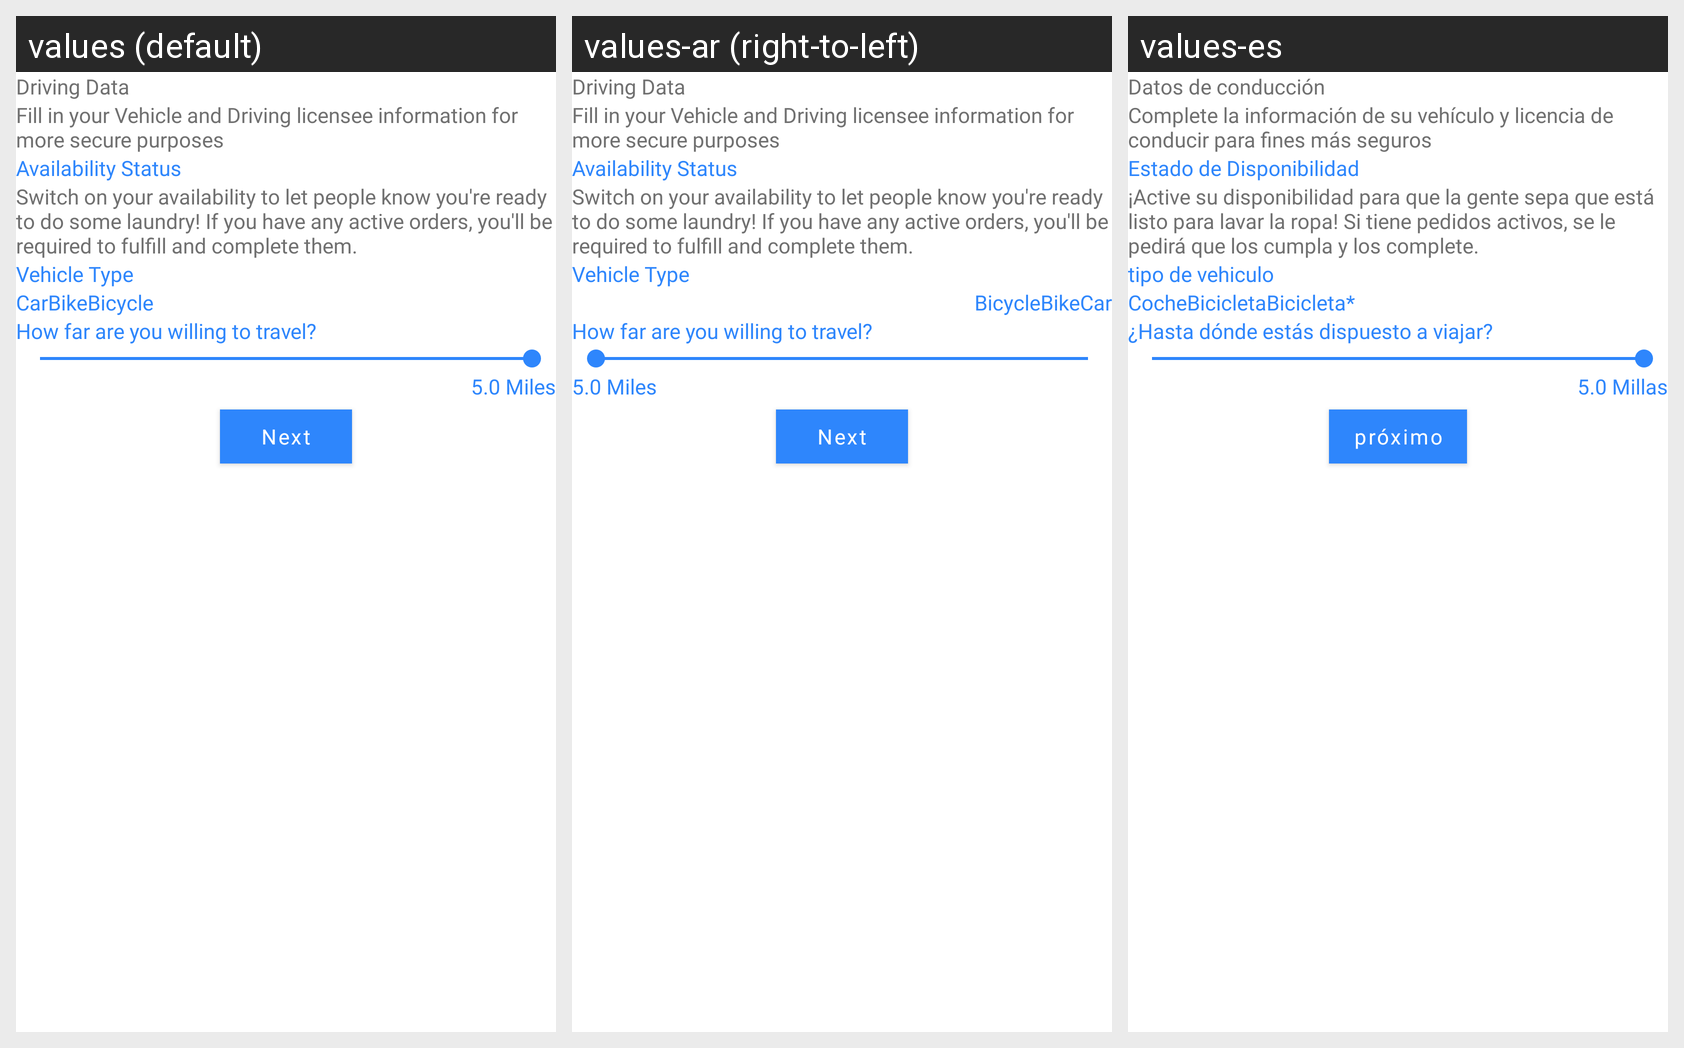

The Android screen above is rendered under several locales of the same app. Produce the string resources it draws, with the default and per-locale values.
Android screen res/layout/fragment_courier_driving_data.xml rendered under 3 locales, left to right: values (default), values-ar (right-to-left), values-es. Device: Nexus 5 (rendered at 1080×1920; each locale shown at half size, 540×960, under a caption strip naming it); theme Theme.WashHomeApplication.
Strings drawn on this screen, with the default value and each locale's value (text and hints the layout hard-codes, and strings that could not be matched under every locale, appear in the picture but are not listed):

driving_data
  values: Driving Data
  values-ar: Driving Data  [not translated; the default value is used]
  values-es: Datos de conducción

fill_in_your_vehicle_and_driving_licensee_information_for_more_secure_purposes
  values: Fill in your Vehicle and Driving licensee information for more secure purposes
  values-ar: Fill in your Vehicle and Driving licensee information for more secure purposes  [not translated; the default value is used]
  values-es: Complete la información de su vehículo y licencia de conducir para fines más seguros

availability_status
  values: Availability Status
  values-ar: Availability Status  [not translated; the default value is used]
  values-es: Estado de Disponibilidad

switch_on_your_availability_to_let_people_know_you_re_ready_to_do_some_laundry_if_you_have_any_active_orders_you_ll_be_required_to_fulfill_and_complete_them
  values: Switch on your availability to let people know you're ready to do some laundry! If you have any active orders, you'll be required to fulfill and complete them.
  values-ar: Switch on your availability to let people know you're ready to do some laundry! If you have any active orders, you'll be required to fulfill and complete them.  [not translated; the default value is used]
  values-es: ¡Active su disponibilidad para que la gente sepa que está listo para lavar la ropa! Si tiene pedidos activos, se le pedirá que los cumpla y los complete.

vehicle_type
  values: Vehicle Type
  values-ar: Vehicle Type  [not translated; the default value is used]
  values-es: tipo de vehiculo

car
  values: Car
  values-ar: Car  [not translated; the default value is used]
  values-es: Coche

bike
  values: Bike
  values-ar: Bike  [not translated; the default value is used]
  values-es: Bicicleta

bicycle
  values: Bicycle
  values-ar: Bicycle  [not translated; the default value is used]
  values-es: Bicicleta*

how_far_are_you_willing_to_travel
  values: How far are you willing to travel?
  values-ar: How far are you willing to travel?  [not translated; the default value is used]
  values-es: ¿Hasta dónde estás dispuesto a viajar?

_5_0_miles
  values: 5.0 Miles
  values-ar: 5.0 Miles  [not translated; the default value is used]
  values-es: 5.0 Millas

next
  values: Next
  values-ar: Next  [not translated; the default value is used]
  values-es: próximo
